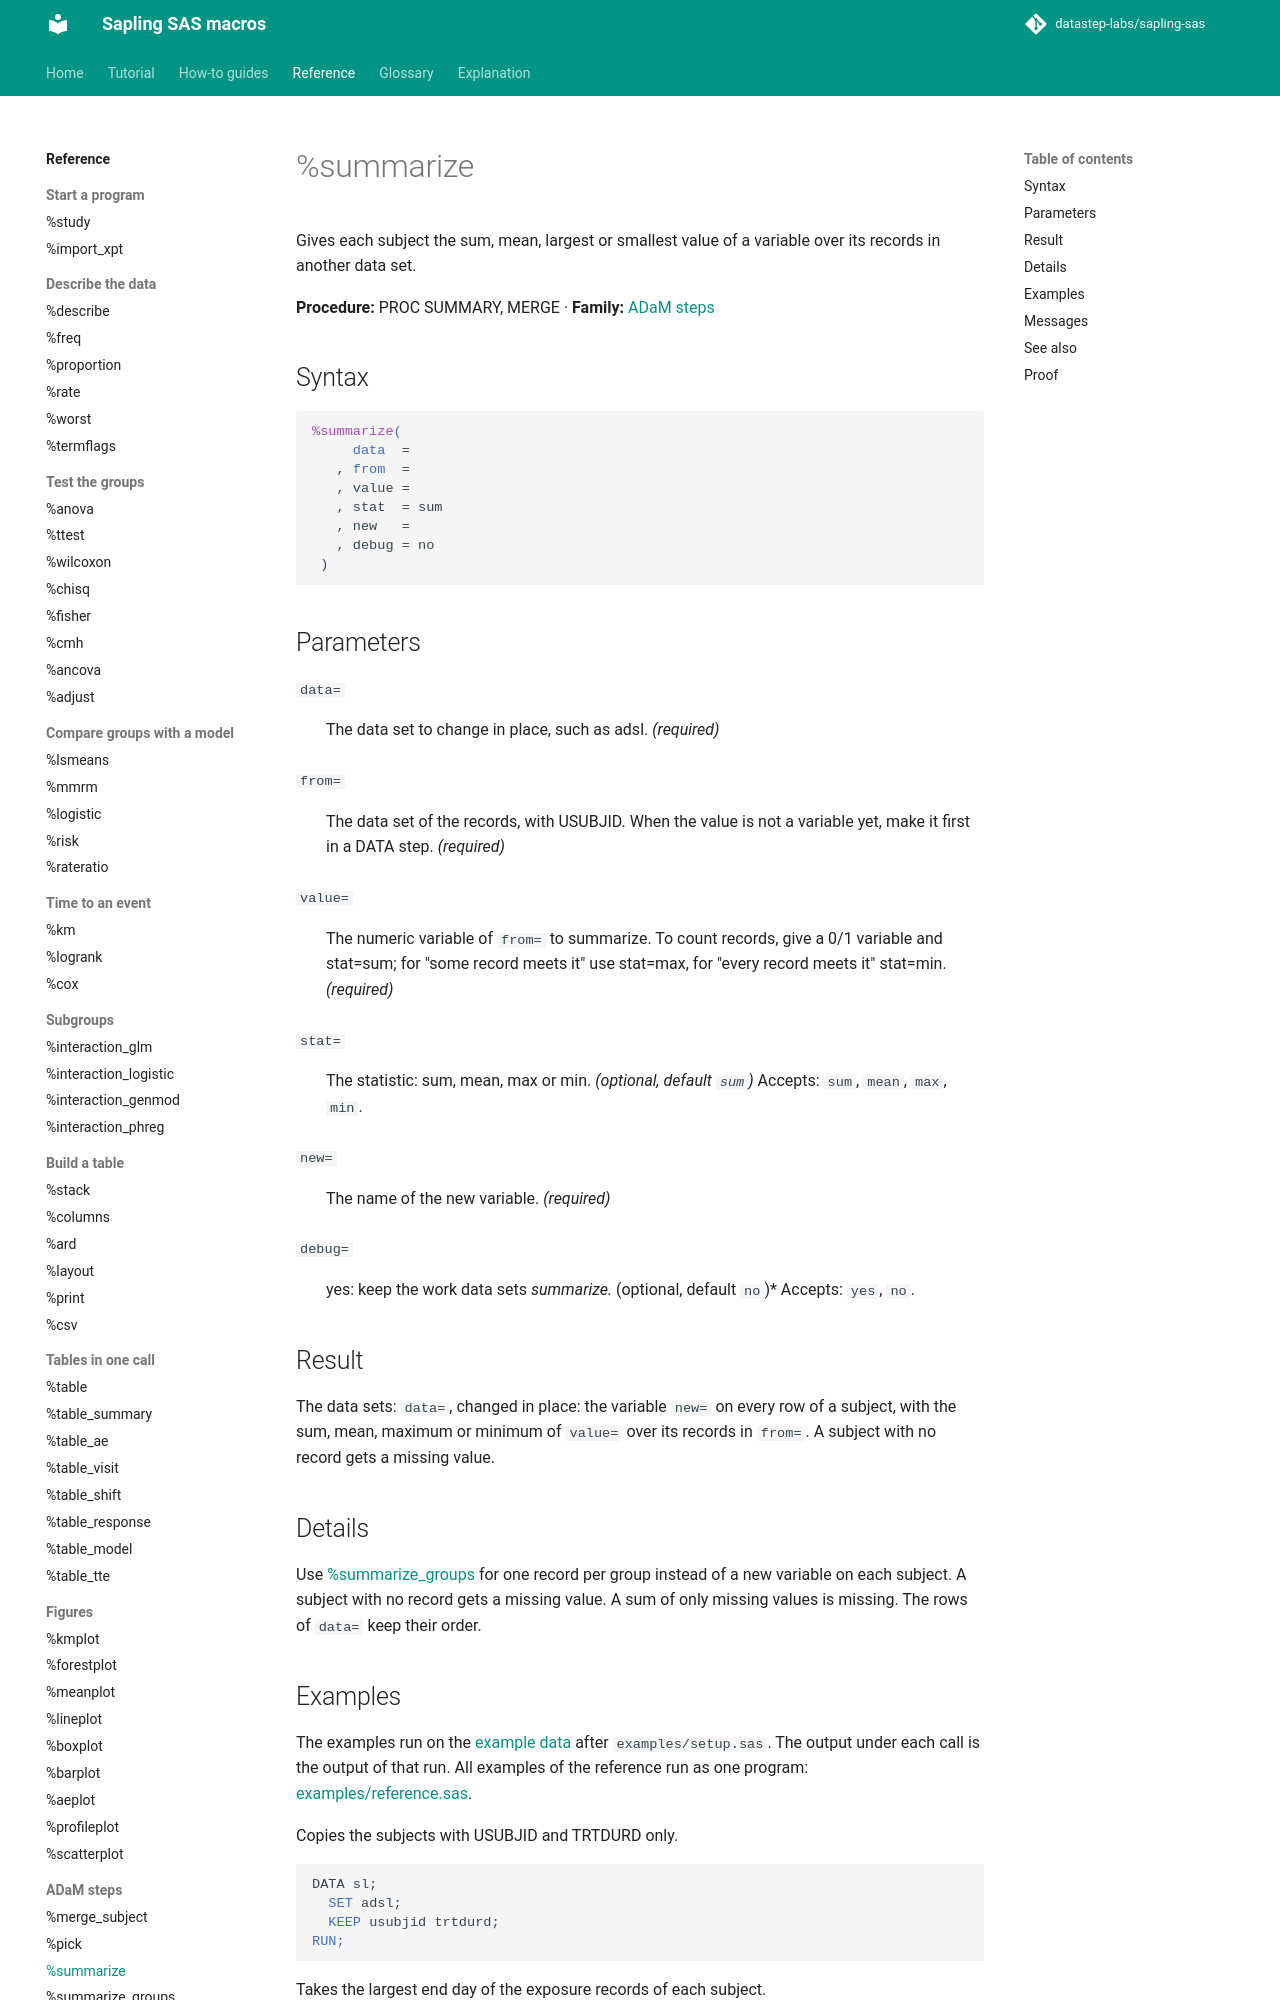

repository: datastep-labs/sapling-sas · page: reference/summarize/index.html · generator: mkdocs

# %summarize

Gives each subject the sum, mean, largest or smallest value of a variable over its records in another data set.

**Procedure:** PROC SUMMARY, MERGE · **Family:** [ADaM steps](index.md#adam)

## Syntax

```sas
%summarize(
     data  =
   , from  =
   , value =
   , stat  = sum
   , new   =
   , debug = no
 )
```

## Parameters

<a id="data"></a>`data=`
:   The data set to change in place, such as adsl. *(required)*

<a id="from"></a>`from=`
:   The data set of the records, with USUBJID. When the value is not a variable yet, make it first in a DATA step. *(required)*

<a id="value"></a>`value=`
:   The numeric variable of `from=` to summarize. To count records, give a 0/1 variable and stat=sum; for "some record meets it" use stat=max, for "every record meets it" stat=min. *(required)*

<a id="stat"></a>`stat=`
:   The statistic: sum, mean, max or min. *(optional, default `sum`)*
    Accepts: `sum`, `mean`, `max`, `min`.

<a id="new"></a>`new=`
:   The name of the new variable. *(required)*

<a id="debug"></a>`debug=`
:   yes: keep the work data sets _summarize_*. *(optional, default `no`)*
    Accepts: `yes`, `no`.

## Result

The data sets: `data=`, changed in place: the variable `new=` on every row of a subject, with the sum, mean, maximum or minimum of `value=` over its records in `from=`. A subject with no record gets a missing value.

## Details

Use [%summarize_groups](summarize_groups.md) for one record per group instead of a new variable on each subject. A subject with no record gets a missing value. A sum of only missing values is missing. The rows of `data=` keep their order.
